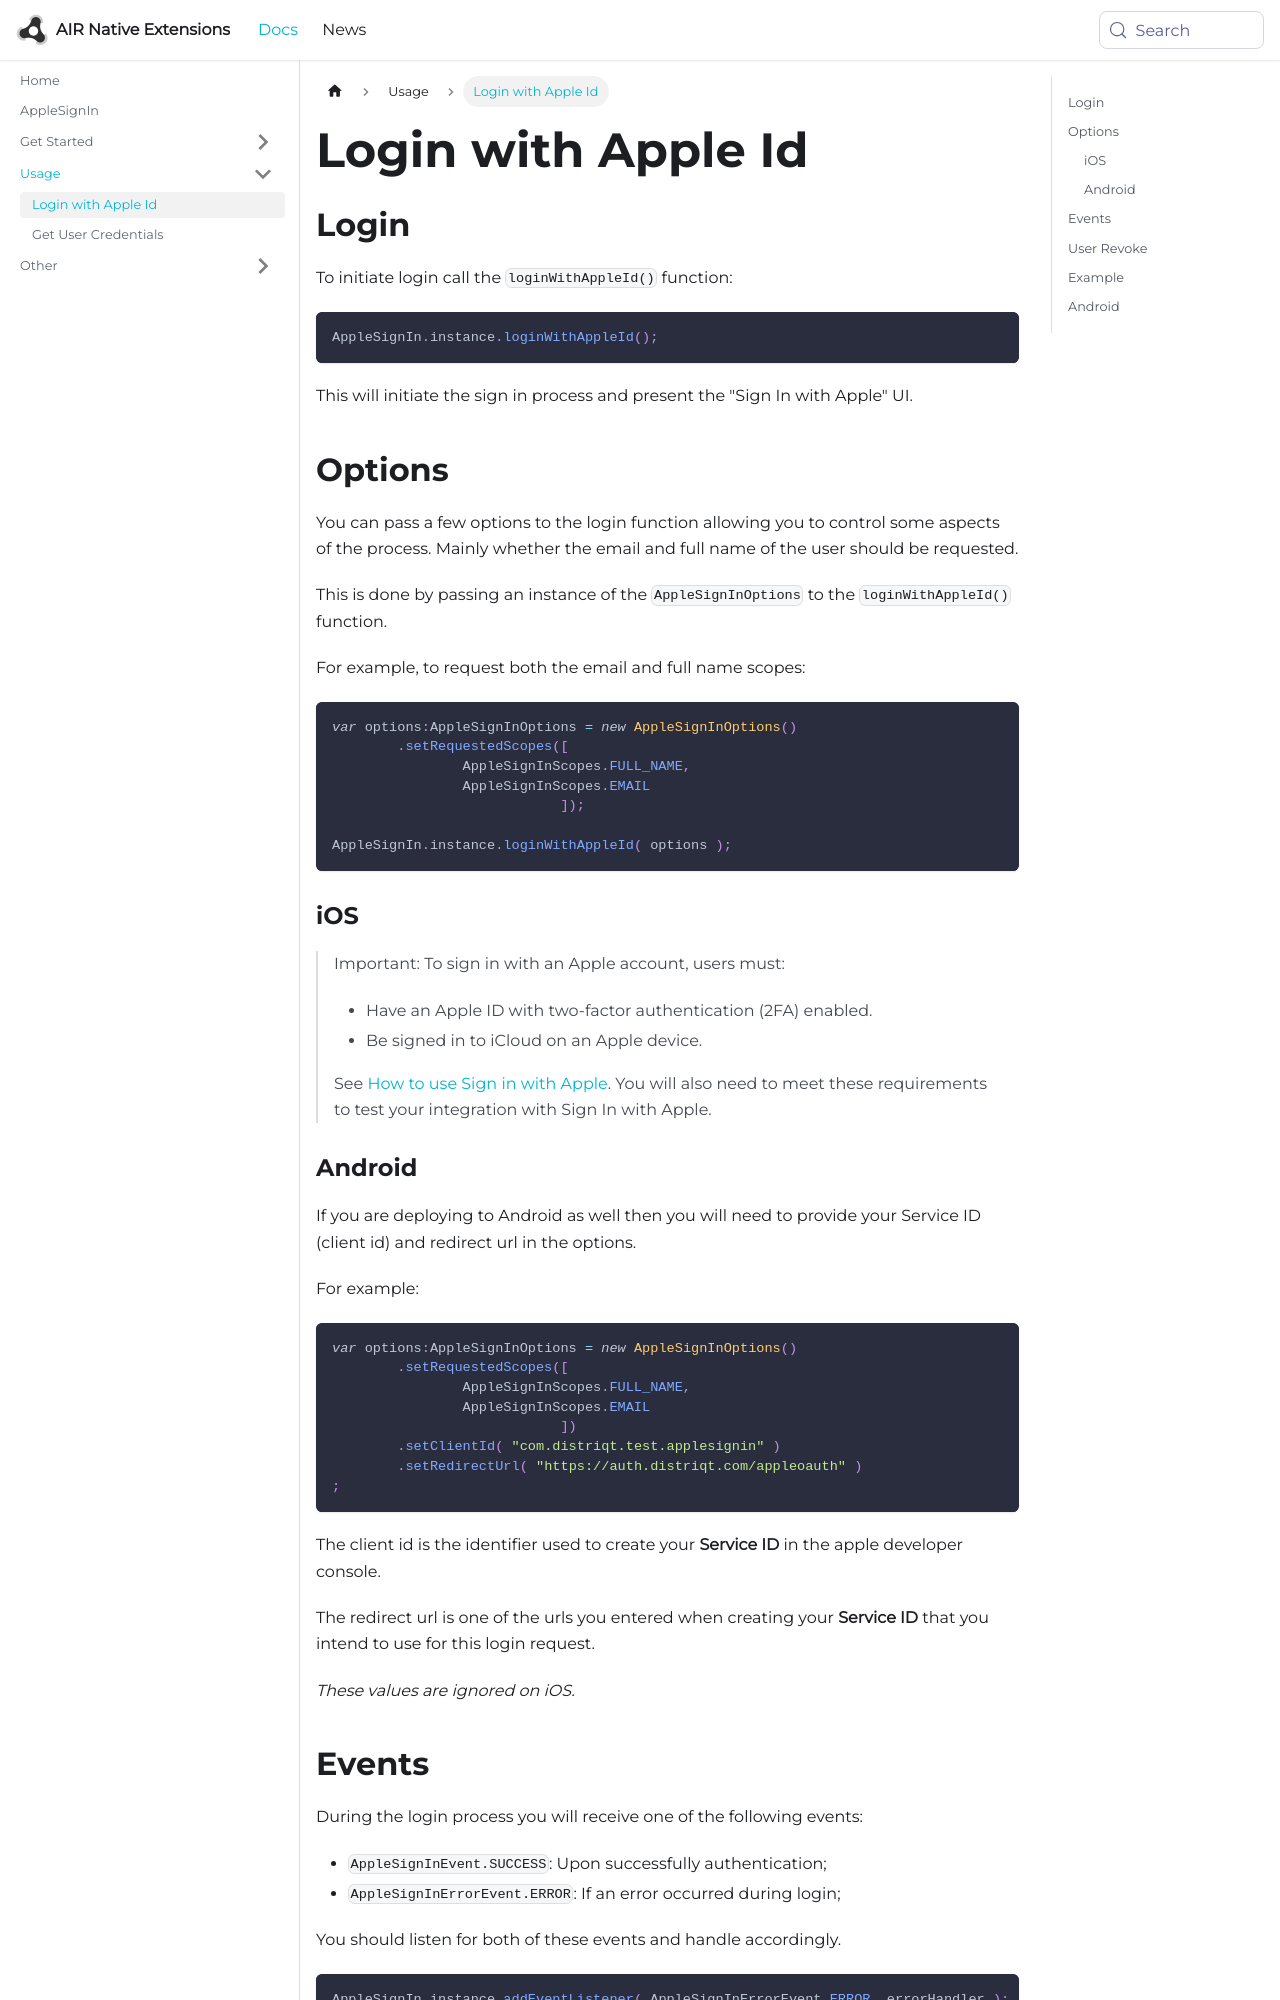

repository: airnativeextensions/nativeextensions-documentation · page: docs/applesignin/login-with-apple-id/index.html · generator: docusaurus

---
title: Login with Apple Id
sidebar_label: Login with Apple Id
---


## Login 

To initiate login call the `loginWithAppleId()` function:

```actionscript
AppleSignIn.instance.loginWithAppleId();
```

This will initiate the sign in process and present the "Sign In with Apple" UI.


## Options

You can pass a few options to the login function allowing you to control some aspects of the process. Mainly whether the email and full name of the user should be requested.

This is done by passing an instance of the `AppleSignInOptions` to the `loginWithAppleId()` function.

For example, to request both the email and full name scopes:

```actionscript
var options:AppleSignInOptions = new AppleSignInOptions()
        .setRequestedScopes([
                AppleSignInScopes.FULL_NAME,
                AppleSignInScopes.EMAIL
                            ]);

AppleSignIn.instance.loginWithAppleId( options );
```

### iOS 

>
> Important: To sign in with an Apple account, users must:
> 
> - Have an Apple ID with two-factor authentication (2FA) enabled.
> - Be signed in to iCloud on an Apple device.
>
> See [How to use Sign in with Apple](https://support.apple.com/en-us/HT210318). You will also need to meet these requirements to test your integration with Sign In with Apple.
>



### Android

If you are deploying to Android as well then you will need to provide your Service ID (client id) and redirect url in the options.

For example:

```actionscript
var options:AppleSignInOptions = new AppleSignInOptions()
        .setRequestedScopes([
                AppleSignInScopes.FULL_NAME,
                AppleSignInScopes.EMAIL
                            ])
        .setClientId( "com.distriqt.test.applesignin" )
        .setRedirectUrl( "https://auth.distriqt.com/appleoauth" )
;
```

The client id is the identifier used to create your **Service ID** in the apple developer console.

The redirect url is one of the urls you entered when creating your **Service ID** that you intend to use for this login request.

*These values are ignored on iOS.*
